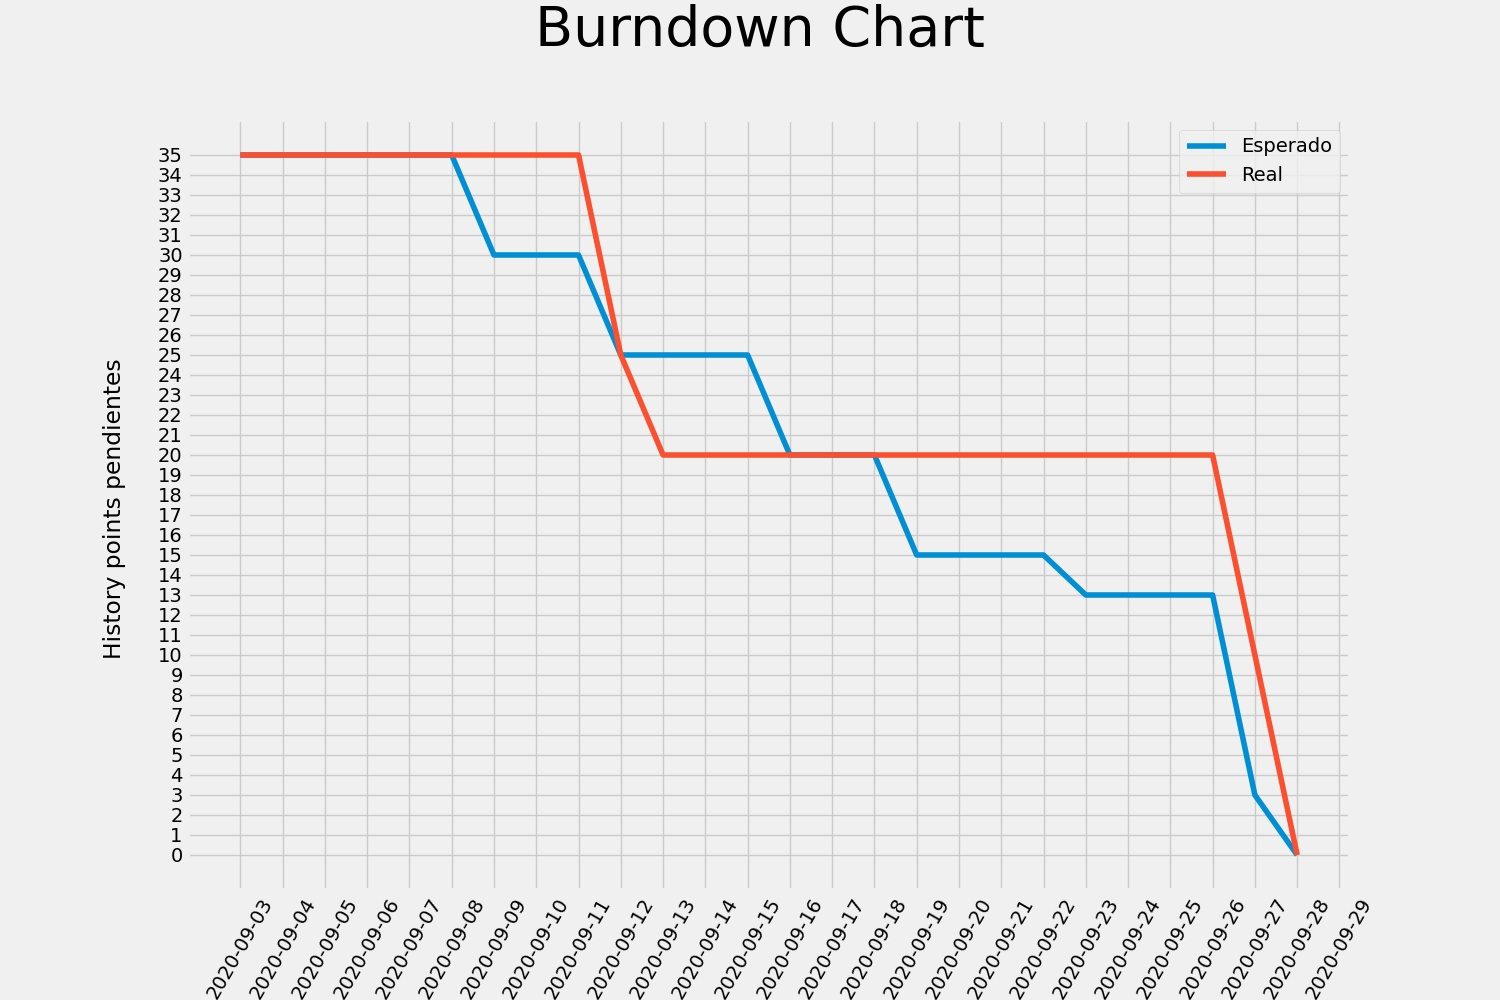

Values plotted in this chart, from the file beside it:
Fecha, Esperado, Actual
2020-09-03, 35, 35
2020-09-04, 35, 35
2020-09-05, 35, 35
2020-09-06, 35, 35
2020-09-07, 35, 35
2020-09-08, 35, 35
2020-09-09, 30, 35
2020-09-10, 30, 35
2020-09-11, 30, 35
2020-09-12, 25, 25
2020-09-13, 25, 20
2020-09-14, 25, 20
2020-09-15, 25, 20
2020-09-16, 20, 20
2020-09-17, 20, 20
2020-09-18, 20, 20
2020-09-19, 15, 20
2020-09-20, 15, 20
2020-09-21, 15, 20
2020-09-22, 15, 20
2020-09-23, 13, 20
2020-09-24, 13, 20
2020-09-25, 13, 20
2020-09-26, 13, 20
2020-09-27, 3, 10
2020-09-28, 0, 0
2020-09-29, NaN, NaN
